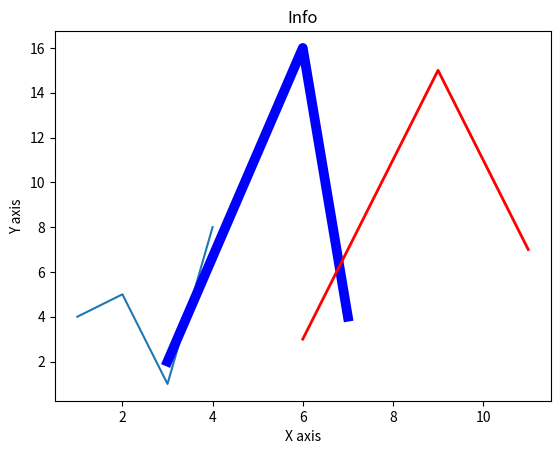

Source code (Python):

# coding: utf-8

# In[14]:


from matplotlib import pyplot as plt
get_ipython().run_line_magic('matplotlib', 'inline')
from matplotlib import style


# In[5]:


plt.plot([1,2,3,4],[4,5,1,8])
plt.show()


# In[7]:


x=[3,6,7]
y=[2,16,4]
plt.plot(x,y)
plt.title('Info')
plt.ylabel('Y axis')
plt.xlabel('X axis')
plt.show()


# In[15]:


x=[3,6,7]
y=[2,16,4]
x2=[6,9,11]
y2=[3,15,7]
plt.plot(x,y,'b',label='one line', linewidth=7)
plt.plot(x2,y2,'r', label='one line', linewidth=2)
plt.title('Info')
plt.ylabel('Y axis')
plt.xlabel('X axis')
plt.show()


# In[ ]:


population_age = [22,55,62,45,21,22,34,42,42,4,2,102,95,85,55,]

